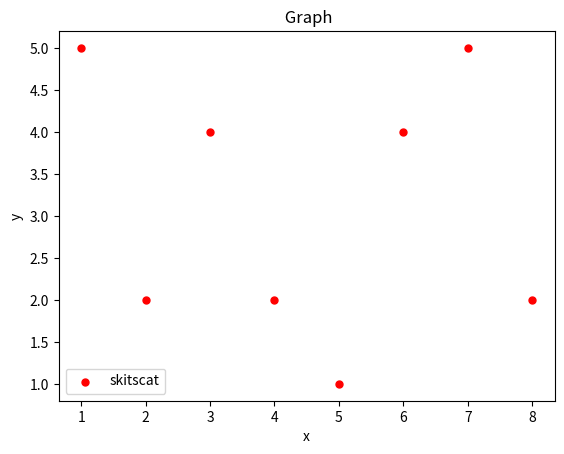

The matplotlib source for this figure:
import matplotlib.pyplot as plt

x = [1,2,3,4,5,6,7,8]
y = [5,2,4,2,1,4,5,2]

plt.scatter(x,y, label='skitscat', color='r', s=25, marker="o")

plt.xlabel('x')
plt.ylabel('y')
plt.title(' Graph')
plt.legend()
plt.show()
